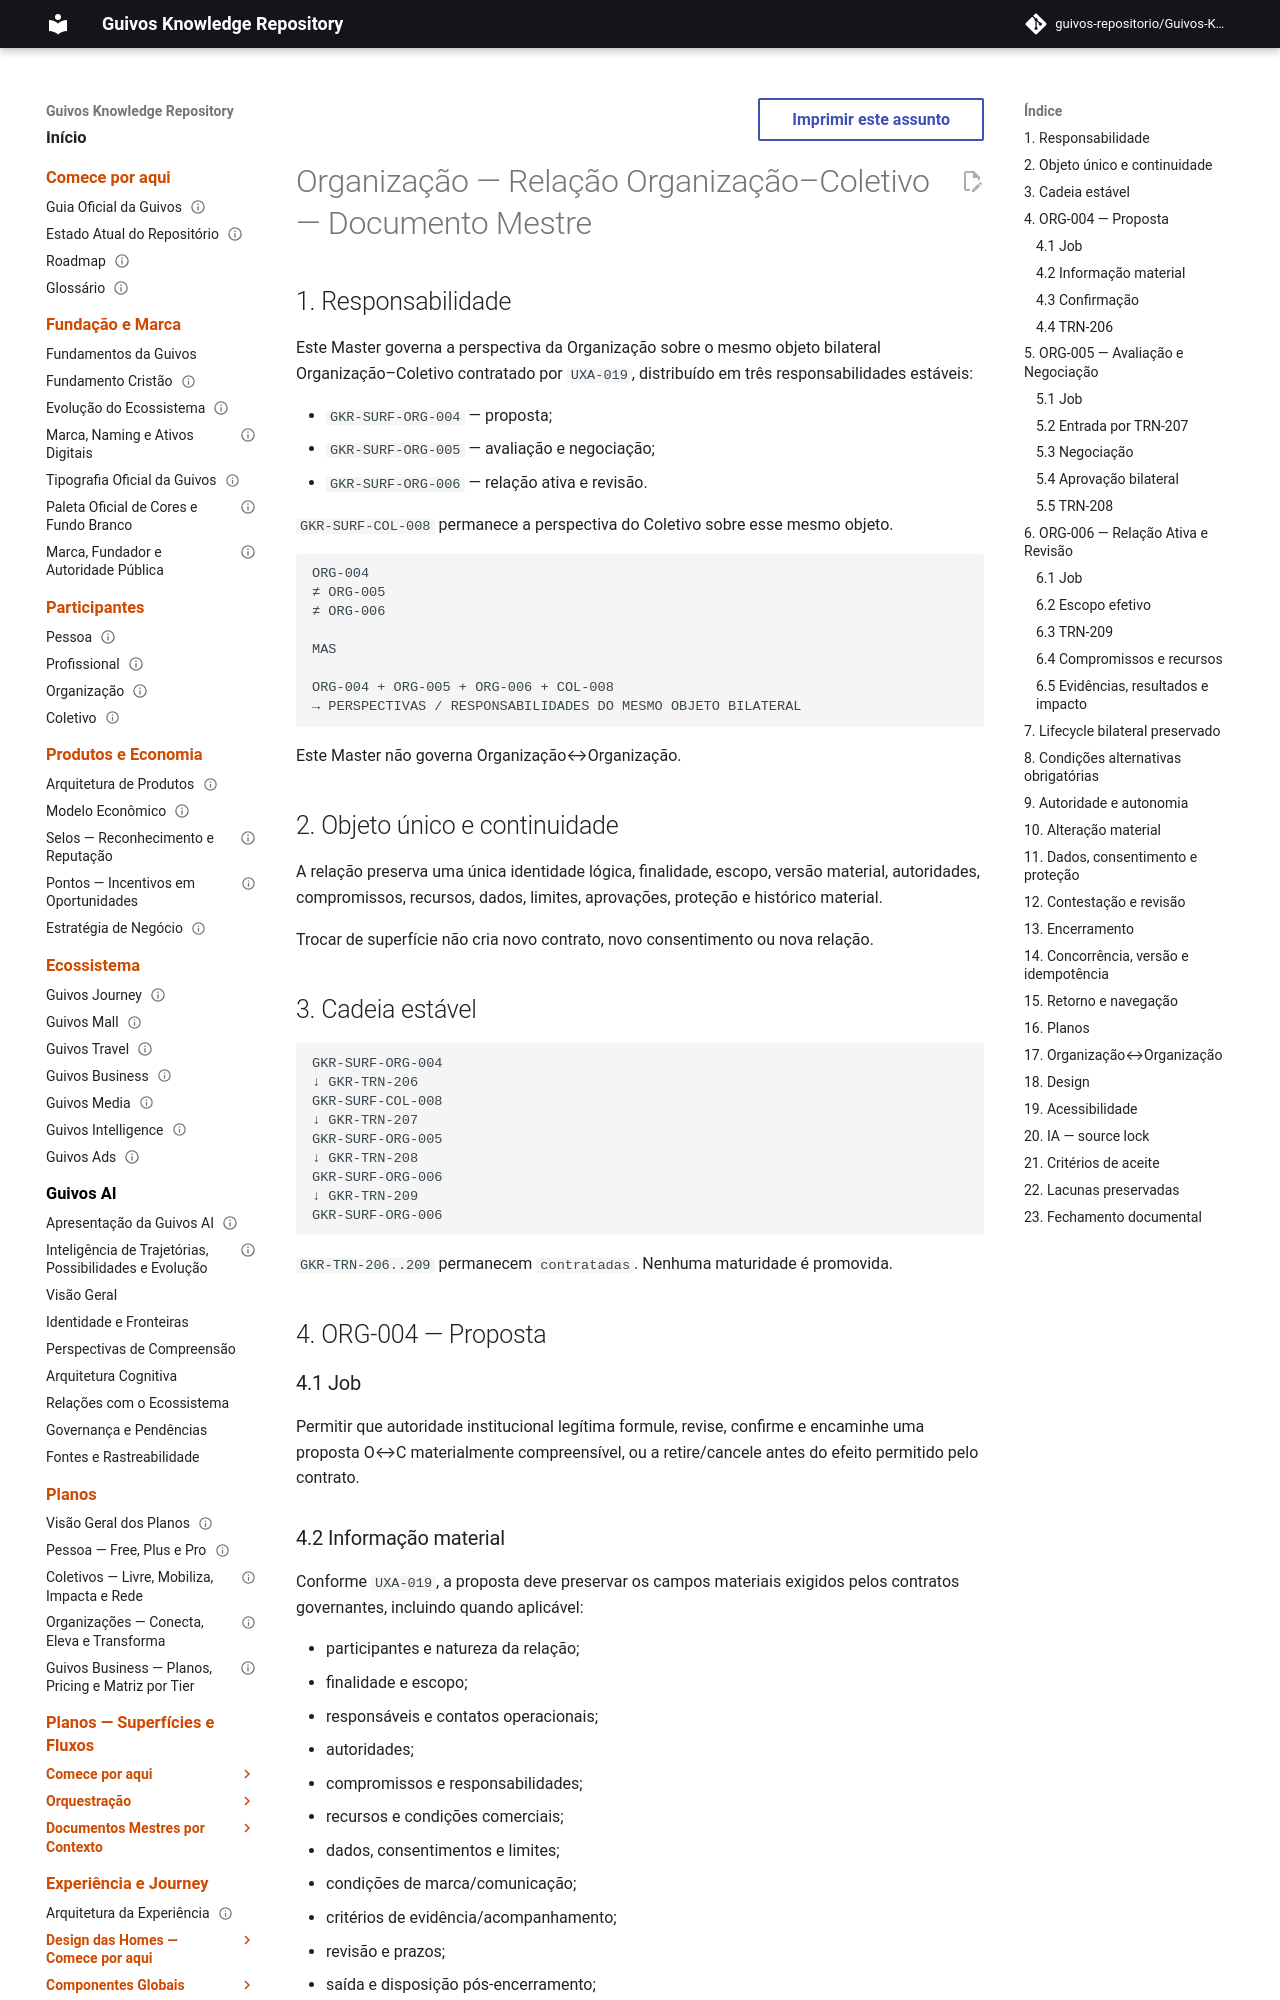

repository: guivos-repositorio/Guivos-Knowledge-Repository · page: experience-architecture/organizations-collectives-journey/organization-collective-relationship-master/index.html · generator: mkdocs

---
id: GKR-UX-ORG-COL-RELATIONSHIP-MASTER-001
title: Jornada de Organizações e Coletivos — Organização — Relação Organização–Coletivo — Documento Mestre
status: draft
version: 0.1.0
owner: Arquitetura da Experiência da Guivos
last_updated: 2026-09-27
normative: false
maturity: functional_contract_candidate
depends_on:
  - UXA-019
  - GKR-UX-COL-ORG-RELATIONSHIP-MASTER-001
  - GKR-UX-ORGCOL-JOURNEY-READ-FIRST-001
  - GKR-UX-ORGCOL-AUTH-JOBS-001
  - GKR-UX-ORGCOL-AUTH-IA-001
  - GKR-UX-ORGCOL-AUTH-SURFACE-MAP-001
  - GKR-UX-ORGCOL-AUTH-STATE-MAP-001
  - GKR-UX-ORGCOL-AUTH-PRIORITY-FLOWS-001
  - GKR-JOURNEY-SURFACE-REGISTRY-001
  - GKR-JOURNEY-TRANSITION-REGISTRY-001
related:
  - GKR-SURF-ORG-004
  - GKR-SURF-ORG-005
  - GKR-SURF-ORG-006
  - GKR-SURF-COL-008
  - GKR-TRN-206
  - GKR-TRN-207
  - GKR-TRN-208
  - GKR-TRN-209
---

# Organização — Relação Organização–Coletivo — Documento Mestre

## 1. Responsabilidade

Este Master governa a perspectiva da Organização sobre o mesmo objeto bilateral Organização–Coletivo contratado por `UXA-019`, distribuído em três responsabilidades estáveis:

- `GKR-SURF-ORG-004` — proposta;
- `GKR-SURF-ORG-005` — avaliação e negociação;
- `GKR-SURF-ORG-006` — relação ativa e revisão.

`GKR-SURF-COL-008` permanece a perspectiva do Coletivo sobre esse mesmo objeto.

```text
ORG-004
≠ ORG-005
≠ ORG-006

MAS

ORG-004 + ORG-005 + ORG-006 + COL-008
→ PERSPECTIVAS / RESPONSABILIDADES DO MESMO OBJETO BILATERAL
```

Este Master não governa Organização↔Organização.

## 2. Objeto único e continuidade

A relação preserva uma única identidade lógica, finalidade, escopo, versão material, autoridades, compromissos, recursos, dados, limites, aprovações, proteção e histórico material.

Trocar de superfície não cria novo contrato, novo consentimento ou nova relação.

## 3. Cadeia estável

```text
GKR-SURF-ORG-004
↓ GKR-TRN-206
GKR-SURF-COL-008
↓ GKR-TRN-207
GKR-SURF-ORG-005
↓ GKR-TRN-208
GKR-SURF-ORG-006
↓ GKR-TRN-209
GKR-SURF-ORG-006
```

`GKR-TRN-206..209` permanecem `contratadas`. Nenhuma maturidade é promovida.

## 4. ORG-004 — Proposta
